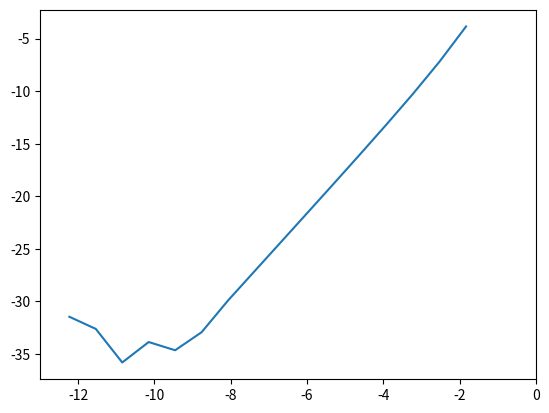

This figure's Python source:
# Plot error
import math
import matplotlib.pyplot as plt

x = [0 for i in range(16)]
y = [0 for i in range(16)]

def GetError(h, n):
    N = n
    
    y = [0 for i in range(N+1)]
    x = [0 for i in range(N+1)]

    def f(x, y):
        z = -8*y + 6 * ((math.e)**(-2*x))
        return z

    def g(x):
        z = (math.e)**(-2*x) - (math.e)**(-8*x)
        return z

    for i in range(0, N):
        #print(str(i) + " & " + str(x[i]) + " & " + str(g(x[i])) + " & " + str(y[i]) + "\\\\")

        k1 = f(x[i], y[i])
        k2 = f(x[i] + 0.5 * h, y[i] + 0.5 * h * k1)
        k3 = f(x[i] + 0.5 * h, y[i] + 0.5 * h * k2)
        k4 = f(x[i] + h, y[i] + h * k3)
        y[i+1] = y[i] + h*( k1 + 2*k2 + 2*k3 + k4 ) / 6
        x[i+1] = x[i] + h

    #print(x[N])
    return y[N] - g(0.16)
    

for k in range(16):
    n = 2**k
    h = 0.16/n
    En = GetError(h, n)
    #print(En)
    x[k] = math.log(abs(h))
    y[k] = math.log(abs(En))

    try:
        print( (y[k] - y[k-1]) / (x[k] - x[k-1]) )
    except:
        pass

plt.plot(x,y)
plt.xlim(-13, 0)
plt.show()


